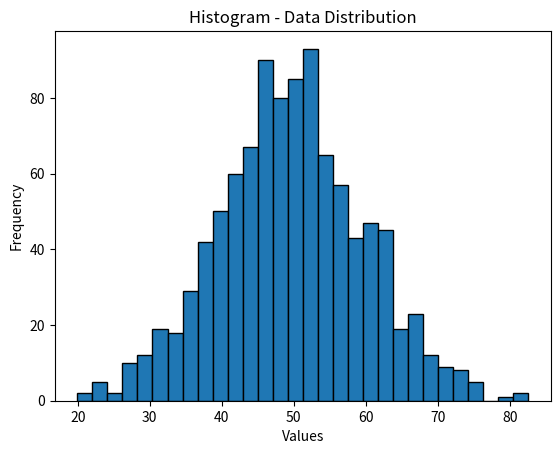

Python code for this plot:
import numpy as np
import matplotlib.pyplot as plt
#Histogram Creation
data_distribution = np.random.normal(loc = 50, scale = 10, size = 1000) #loc = 50: Mean of the distribution, scale = 10: Standard deviation,size = 1000: Number of samples 
#NumPy library used to generate random numbers that follow a normal (Gaussian) distribution.
plt.hist(data_distribution, bins = 30, edgecolor = 'black') #data_distribution: Data to be plotted, bins = 30: Divide the range of values into 30 intervals (bars), edgecolor = 'black': Adds black outlines to the bars for better visibility
plt.title('Histogram - Data Distribution')
plt.xlabel('Values')
plt.ylabel('Frequency')
plt.show()